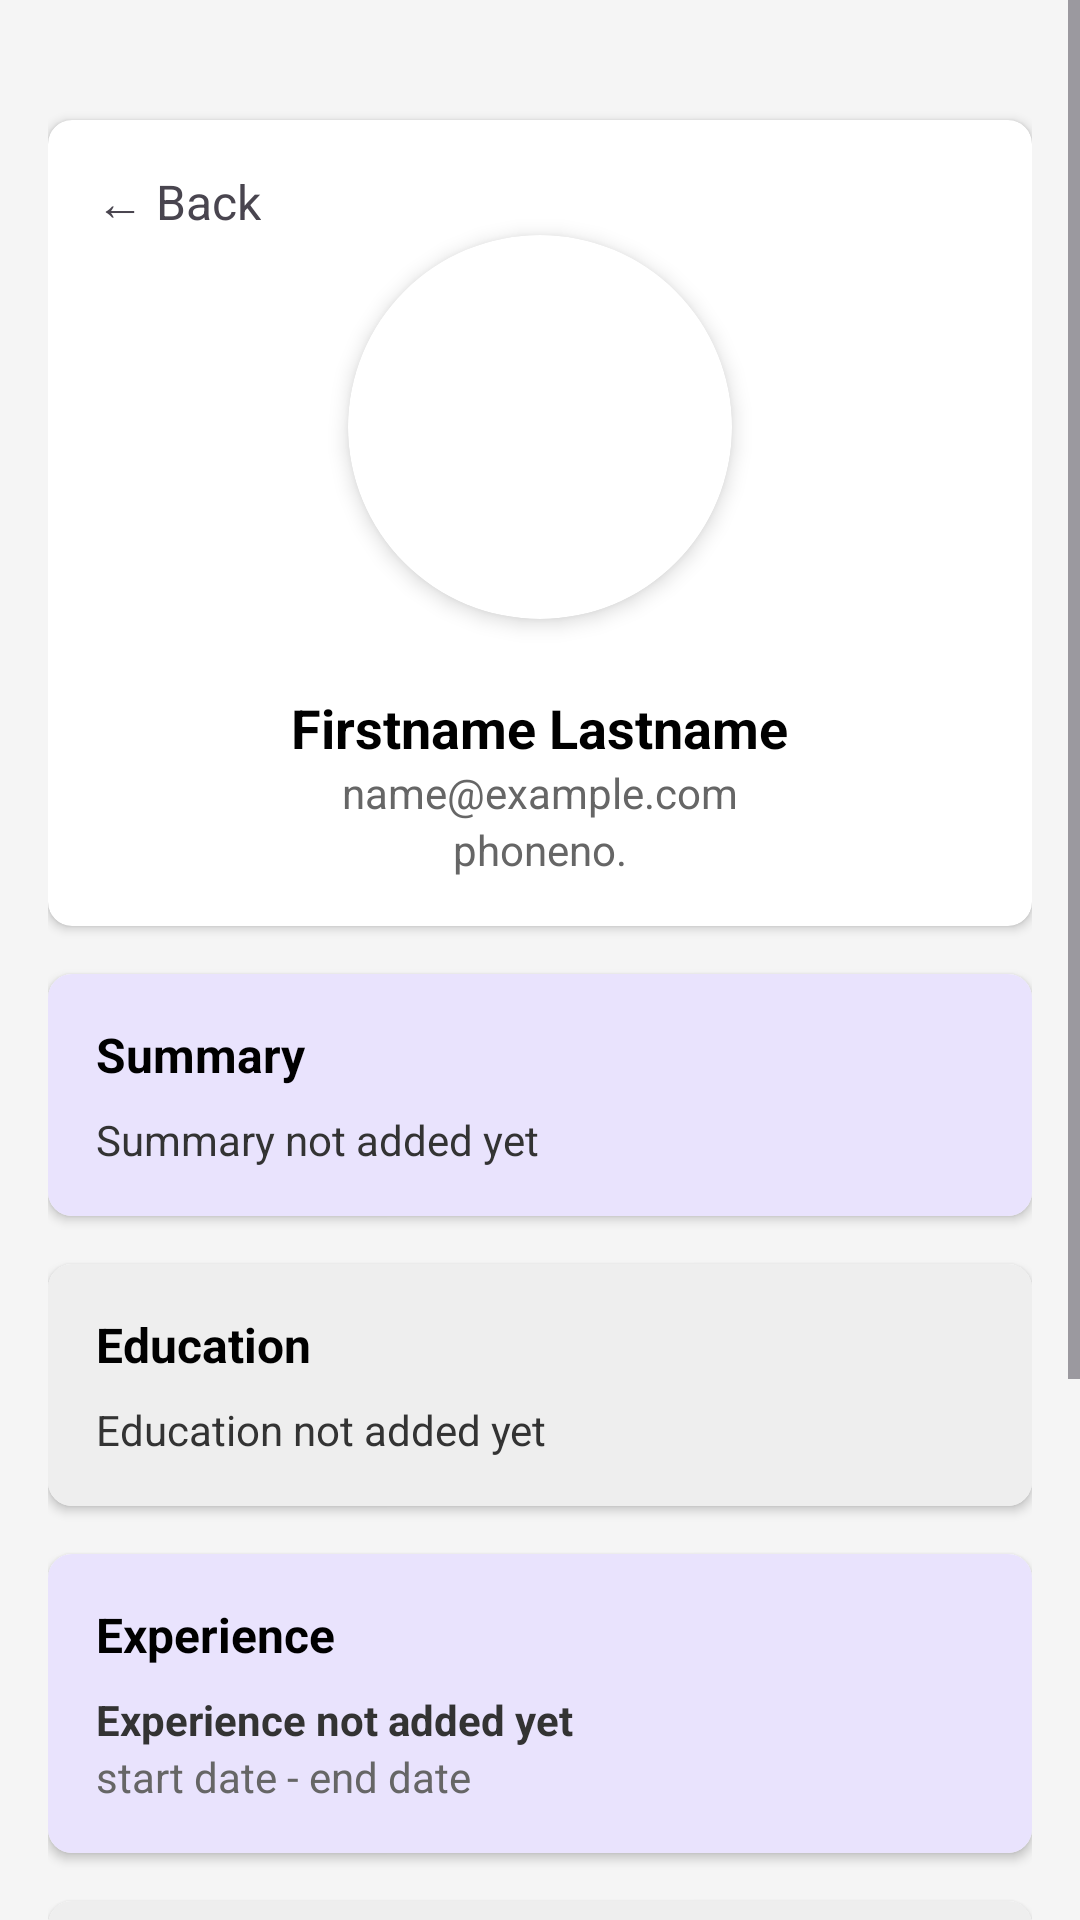

Reconstruct the res/layout file that produces this screen, plus the resources it refers to.
<!-- AndroidManifest.xml: application theme Theme.A2_l215819 -->
<!-- res/layout/activity_preview.xml -->
<?xml version="1.0" encoding="utf-8"?>
<ScrollView xmlns:android="http://schemas.android.com/apk/res/android"
    xmlns:app="http://schemas.android.com/apk/res-auto"
    android:layout_width="match_parent"
    android:layout_height="match_parent"
    android:background="#F5F5F5">

    <LinearLayout
        android:layout_width="match_parent"
        android:layout_height="wrap_content"
        android:orientation="vertical"
        android:padding="16dp">

        <androidx.cardview.widget.CardView
            android:layout_width="match_parent"
            android:layout_height="wrap_content"
            android:layout_marginTop="24dp"
            android:layout_marginBottom="16dp"
            app:cardCornerRadius="8dp"
            app:cardElevation="2dp">

            <LinearLayout
                android:layout_width="match_parent"
                android:layout_height="wrap_content"
                android:orientation="vertical"
                android:gravity="center"
                android:padding="16dp">

                <TextView
                    android:layout_width="wrap_content"
                    android:layout_height="wrap_content"
                    android:text="← Back"
                    android:textSize="16dp"
                    android:layout_gravity="left"
                    android:id="@+id/backBtn"/>

                <androidx.cardview.widget.CardView
                    android:layout_width="128dp"
                    android:layout_height="128dp"
                    app:cardCornerRadius="100dp"
                    app:cardElevation="4dp"
                    android:layout_marginBottom="24dp">

                    <ImageView
                        android:id="@+id/ivProfilePicture"
                        android:layout_width="match_parent"
                        android:layout_height="match_parent"
                        android:scaleType="centerCrop"
                        android:src="@drawable/user" />
                </androidx.cardview.widget.CardView>

                <LinearLayout
                    android:layout_width="match_parent"
                    android:layout_height="wrap_content"
                    android:gravity="center"
                    android:orientation="vertical">

                    <TextView
                        android:id="@+id/name"
                        android:layout_width="wrap_content"
                        android:layout_height="wrap_content"
                        android:text="Firstname Lastname"
                        android:textColor="#000000"
                        android:textSize="18sp"
                        android:textStyle="bold" />

                    <TextView
                        android:id="@+id/email"
                        android:layout_width="wrap_content"
                        android:layout_height="wrap_content"
                        android:text="name@example.com"
                        android:textColor="#666666"
                        android:textSize="14sp" />

                    <TextView
                        android:id="@+id/phone"
                        android:layout_width="wrap_content"
                        android:layout_height="wrap_content"
                        android:text="phoneno."
                        android:textColor="#666666"
                        android:textSize="14sp" />
                </LinearLayout>
            </LinearLayout>
        </androidx.cardview.widget.CardView>

        <androidx.cardview.widget.CardView
            android:layout_width="match_parent"
            android:layout_height="wrap_content"
            android:layout_marginBottom="16dp"
            app:cardCornerRadius="8dp"
            app:cardElevation="2dp">

            <LinearLayout
                android:layout_width="match_parent"
                android:layout_height="wrap_content"
                android:background="#E9E3FD"
                android:orientation="vertical"
                android:padding="16dp">

                <TextView
                    android:layout_width="wrap_content"
                    android:layout_height="wrap_content"
                    android:text="Summary"
                    android:textColor="#000000"
                    android:textSize="16sp"
                    android:textStyle="bold" />

                <TextView
                    android:id="@+id/summary"
                    android:layout_width="match_parent"
                    android:layout_height="wrap_content"
                    android:layout_marginTop="8dp"
                    android:text="Summary not added yet"
                    android:textColor="#333333"
                    android:textSize="14sp" />
            </LinearLayout>
        </androidx.cardview.widget.CardView>

        <androidx.cardview.widget.CardView
            android:layout_width="match_parent"
            android:layout_height="wrap_content"
            android:layout_marginBottom="16dp"
            app:cardCornerRadius="8dp"
            app:cardElevation="2dp">

            <LinearLayout
                android:layout_width="match_parent"
                android:layout_height="wrap_content"
                android:background="#EEEEEE"
                android:orientation="vertical"
                android:padding="16dp">

                <TextView
                    android:layout_width="wrap_content"
                    android:layout_height="wrap_content"
                    android:text="Education"
                    android:textColor="#000000"
                    android:textSize="16sp"
                    android:textStyle="bold" />

                <TextView
                    android:id="@+id/education"
                    android:layout_width="match_parent"
                    android:layout_height="wrap_content"
                    android:layout_marginTop="8dp"
                    android:text="Education not added yet"
                    android:textColor="#333333"
                    android:textSize="14sp" />
            </LinearLayout>
        </androidx.cardview.widget.CardView>

        <androidx.cardview.widget.CardView
            android:layout_width="match_parent"
            android:layout_height="wrap_content"
            android:layout_marginBottom="16dp"
            app:cardCornerRadius="8dp"
            app:cardElevation="2dp">

            <LinearLayout
                android:layout_width="match_parent"
                android:layout_height="wrap_content"
                android:background="#E9E3FD"
                android:orientation="vertical"
                android:padding="16dp">

                <TextView
                    android:layout_width="wrap_content"
                    android:layout_height="wrap_content"
                    android:text="Experience"
                    android:textColor="#000000"
                    android:textSize="16sp"
                    android:textStyle="bold" />

                <LinearLayout
                    android:layout_width="match_parent"
                    android:layout_height="wrap_content"
                    android:layout_marginTop="8dp"
                    android:orientation="vertical">

                    <TextView
                        android:id="@+id/company_name"
                        android:layout_width="match_parent"
                        android:layout_height="wrap_content"
                        android:text="Experience not added yet"
                        android:textColor="#333333"
                        android:textSize="14sp"
                        android:textStyle="bold" />

                    <TextView
                        android:id="@+id/exp_duration"
                        android:layout_width="match_parent"
                        android:layout_height="wrap_content"
                        android:text="start date - end date"
                        android:textColor="#666666"
                        android:textSize="14sp" />
                </LinearLayout>
            </LinearLayout>
        </androidx.cardview.widget.CardView>

        <androidx.cardview.widget.CardView
            android:layout_width="match_parent"
            android:layout_height="wrap_content"
            app:cardCornerRadius="8dp"
            android:layout_marginBottom="16dp"
            app:cardElevation="2dp">

            <LinearLayout
                android:layout_width="match_parent"
                android:layout_height="wrap_content"
                android:background="#EEEEEE"
                android:orientation="vertical"
                android:padding="16dp">

                <TextView
                    android:layout_width="wrap_content"
                    android:layout_height="wrap_content"
                    android:text="Certifications"
                    android:textColor="#000000"
                    android:textSize="16sp"
                    android:textStyle="bold" />

                <TextView
                    android:id="@+id/certifications"
                    android:layout_width="match_parent"
                    android:layout_height="wrap_content"
                    android:layout_marginTop="8dp"
                    android:text="Certifications not added yet"
                    android:textColor="#333333"
                    android:textSize="14sp" />
            </LinearLayout>
        </androidx.cardview.widget.CardView>

        <androidx.cardview.widget.CardView
            android:layout_width="match_parent"
            android:layout_height="wrap_content"
            app:cardCornerRadius="8dp"
            app:cardElevation="2dp">

            <LinearLayout
                android:layout_width="match_parent"
                android:layout_height="wrap_content"
                android:background="#E9E3FD"
                android:orientation="vertical"
                android:padding="16dp">

                <TextView
                    android:layout_width="wrap_content"
                    android:layout_height="wrap_content"
                    android:text="References"
                    android:textColor="#000000"
                    android:textSize="16sp"
                    android:textStyle="bold" />

                <TextView
                    android:id="@+id/references"
                    android:layout_width="match_parent"
                    android:layout_height="wrap_content"
                    android:layout_marginTop="8dp"
                    android:text="Refernces not added yet"
                    android:textColor="#333333"
                    android:textSize="14sp" />
            </LinearLayout>
        </androidx.cardview.widget.CardView>
        <Button
            android:layout_width="match_parent"
            android:layout_height="wrap_content"
            android:id="@+id/btnShareCV"
            android:text="Share CV"
            android:layout_marginTop="16dp"/>
    </LinearLayout>
</ScrollView>
<!-- resources referenced by this layout -->
<resources>
  <style name="Theme.A2_l215819" parent="Base.Theme.A2_l215819" />
  <style name="Base.Theme.A2_l215819" parent="Theme.Material3.DayNight.NoActionBar">
          
          
      </style>
</resources>
